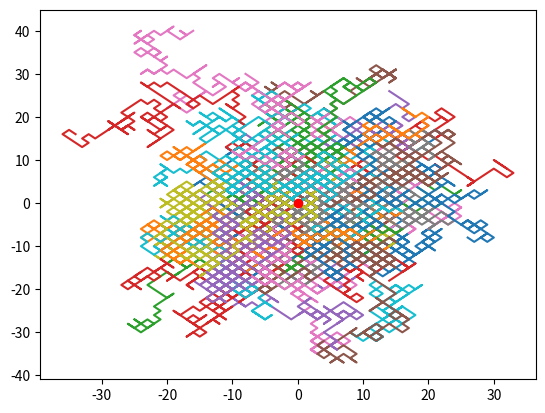

This figure's Python source:
import numpy as np
import matplotlib.pyplot as plt

def main():
    N = 50
    X = np.zeros((N+1, 2))
    # start at origo
    X[0, :] = 0
    choices = [(-1, 0), (1, 0), (0, 1), (0, -1)]
    for i in range(N):
        index = np.random.randint(0, 4)
        Ri = choices[index]
        X[i+1, :] = X[i, :] + Ri

    fig, ax = plt.subplots(1, 2)
    ax[0].plot(X[: N//2, 0], X[: N//2, 1]) # Plotting a half of the whole N
    # Red spot as a string point
    ax[0].plot([X[0, 0]], [X[0, 1]], "ro")
    ax[1].plot(X[:, 0], X[:, 1])
    ax[1].plot([X[0, 0]], [X[0, 1]], "ro")
    plt.show()

def main_vectorize(N=50, M=1): # jukselapp: choices = [(), (), (), ()]
    X = np.zeros((N+1, 2, M))
    X[0, :, :] = 0
    R = 2 * np.random.randint(0, 2, size=(N, 2, M)) -1
    X[1:, :, :] = np.cumsum(R, axis=0)

    # Plotting
    fig, ax = plt.subplots()
    ax.plot(X[:, 0, :], X[:, 1, :])
    ax.plot([X[0, 0, 0]], [X[0, 1, 0]], "ro")
    plt.show()

if __name__ == "__main__":
    #main()
    main_vectorize(N=200, M=100)